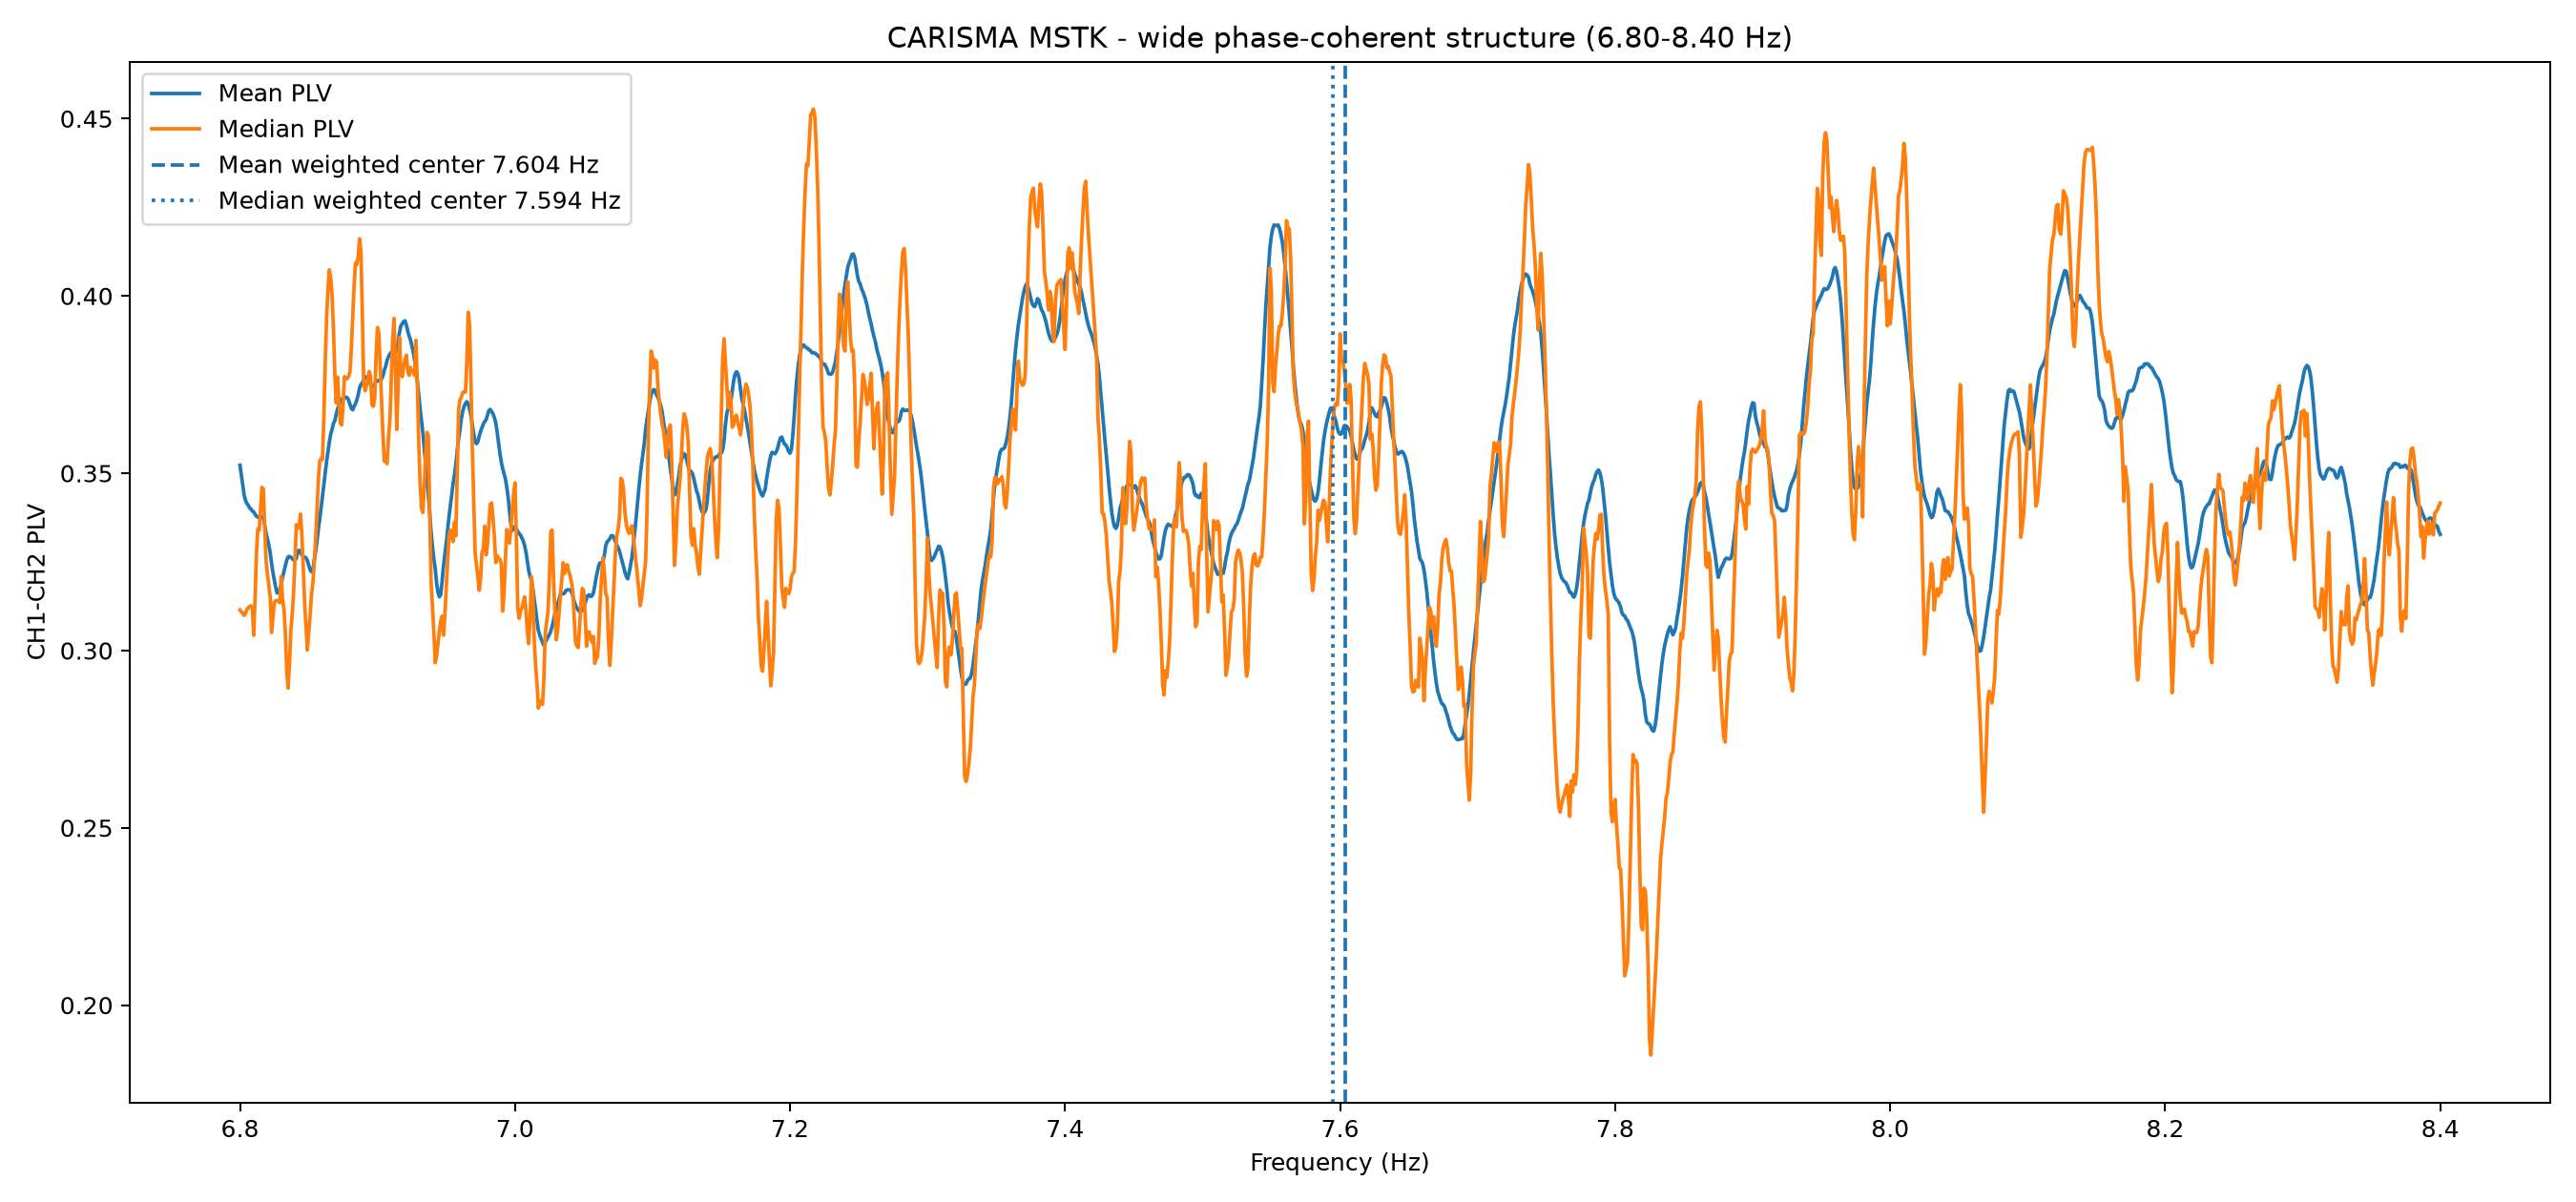

The data file committed next to this chart (first rows):
Frequency_Hz, Mean_PLV, Median_PLV
6.8, 0.3523, 0.3114
6.801, 0.3495, 0.3109
6.802, 0.3466, 0.3106
6.803, 0.344, 0.3099
6.804, 0.3424, 0.3104
6.805, 0.3415, 0.3116
6.806, 0.341, 0.3121
6.807, 0.3402, 0.3124
6.808, 0.3399, 0.3126
6.809, 0.3394, 0.312
6.81, 0.3391, 0.3043
6.811, 0.3384, 0.3148
6.812, 0.3379, 0.3275
6.813, 0.3377, 0.3344
6.814, 0.3375, 0.3339
6.815, 0.3375, 0.34
6.816, 0.3378, 0.346
6.817, 0.3374, 0.3456
6.818, 0.3353, 0.3348
6.819, 0.3331, 0.3254
6.82, 0.3314, 0.3215
6.821, 0.3297, 0.3184
6.822, 0.3276, 0.3151
6.823, 0.3246, 0.3051
6.824, 0.3219, 0.3092
6.825, 0.3198, 0.3136
6.826, 0.3178, 0.314
6.827, 0.3162, 0.3141
6.828, 0.3164, 0.3139
6.829, 0.3174, 0.3135
6.83, 0.3187, 0.3209
6.831, 0.3207, 0.3143
6.832, 0.3223, 0.3117
6.833, 0.3238, 0.3051
6.834, 0.3254, 0.2944
6.835, 0.3264, 0.2894
6.836, 0.3265, 0.2961
6.837, 0.3263, 0.3055
6.838, 0.3259, 0.3102
6.839, 0.3255, 0.3163
6.84, 0.3255, 0.3255
6.841, 0.326, 0.3355
6.842, 0.328, 0.3345
6.843, 0.3283, 0.3346
6.844, 0.3277, 0.3385
6.845, 0.327, 0.3328
6.846, 0.3265, 0.3238
6.847, 0.3264, 0.3134
6.848, 0.3261, 0.307
6.849, 0.3254, 0.3002
6.85, 0.324, 0.3048
6.851, 0.3228, 0.3098
6.852, 0.3222, 0.3157
6.853, 0.3226, 0.319
6.854, 0.3254, 0.3245
6.855, 0.3279, 0.3313
6.856, 0.3307, 0.3392
6.857, 0.3343, 0.348
6.858, 0.3371, 0.3532
6.859, 0.3403, 0.3542
... 1,541 more rows
